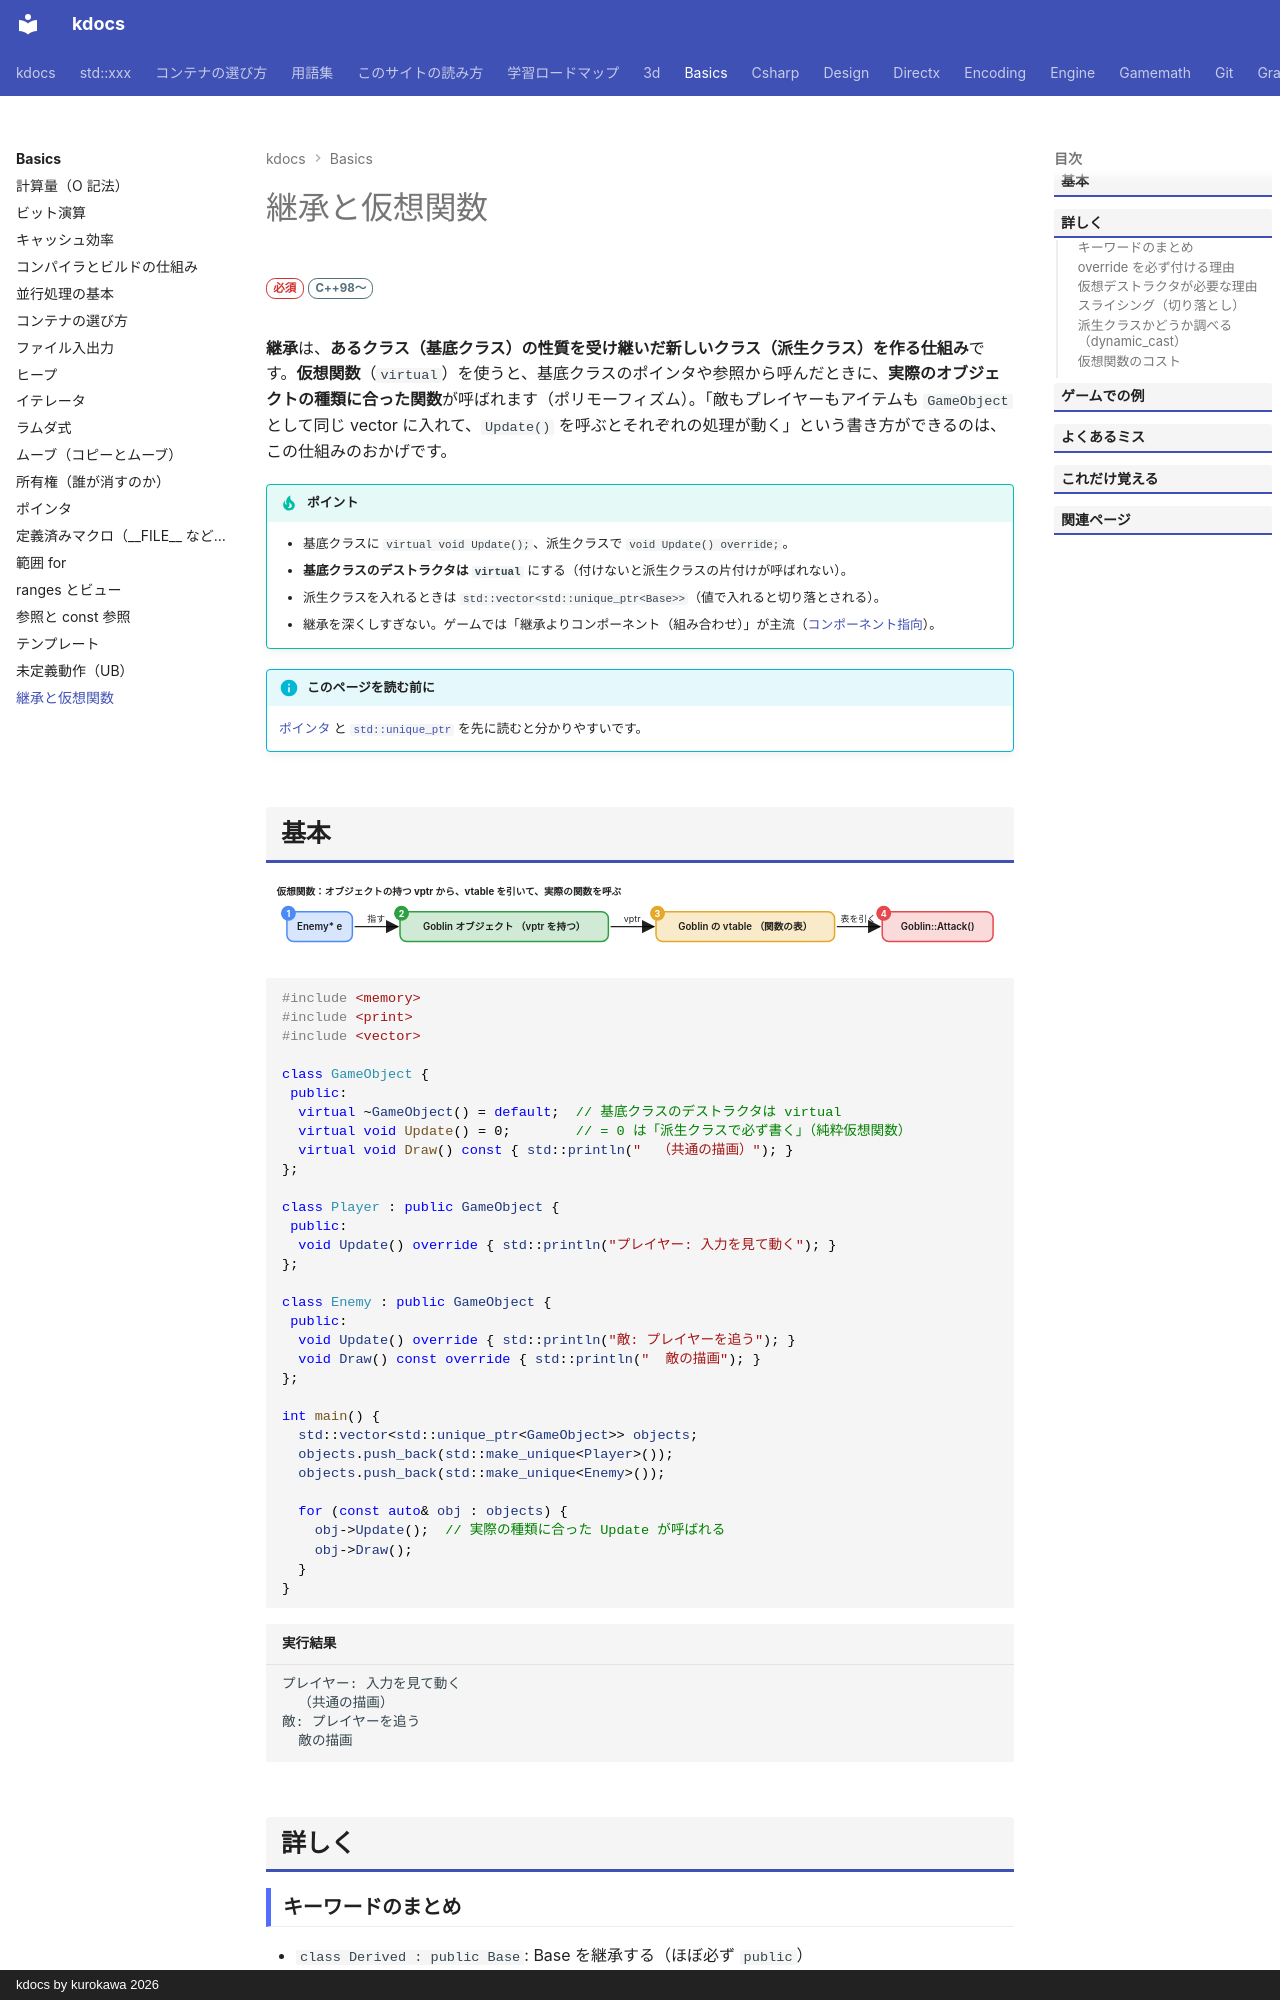

repository: qwzxdf/kdocs · page: basics/virtual/index.html · generator: mkdocs · copyright: kdocs by kurokawa 2026

---
title: 継承と仮想関数
tags:
  - 基礎
---

# 継承と仮想関数

<div class="page-badges" markdown>
<span class="rank rank-must">必須</span>
<span class="ver ver-11">C++98〜</span>
</div>

**継承**は、**あるクラス（基底クラス）の性質を受け継いだ新しいクラス（派生クラス）を作る仕組み**です。**仮想関数**（`virtual`）を使うと、基底クラスのポインタや参照から呼んだときに、**実際のオブジェクトの種類に合った関数**が呼ばれます（ポリモーフィズム）。「敵もプレイヤーもアイテムも `GameObject` として同じ vector に入れて、`Update()` を呼ぶとそれぞれの処理が動く」という書き方ができるのは、この仕組みのおかげです。

!!! tip "ポイント"
    - 基底クラスに `virtual void Update();`、派生クラスで `void Update() override;`。
    - **基底クラスのデストラクタは `virtual`** にする（付けないと派生クラスの片付けが呼ばれない）。
    - 派生クラスを入れるときは `std::vector<std::unique_ptr<Base>>`（値で入れると切り落とされる）。
    - 継承を深くしすぎない。ゲームでは「継承よりコンポーネント（組み合わせ）」が主流（[コンポーネント指向](../engine/component.md)）。

!!! info "このページを読む前に"
    [ポインタ](pointer.md) と [`std::unique_ptr`](../stl/utilities/unique_ptr.md) を先に読むと分かりやすいです。
